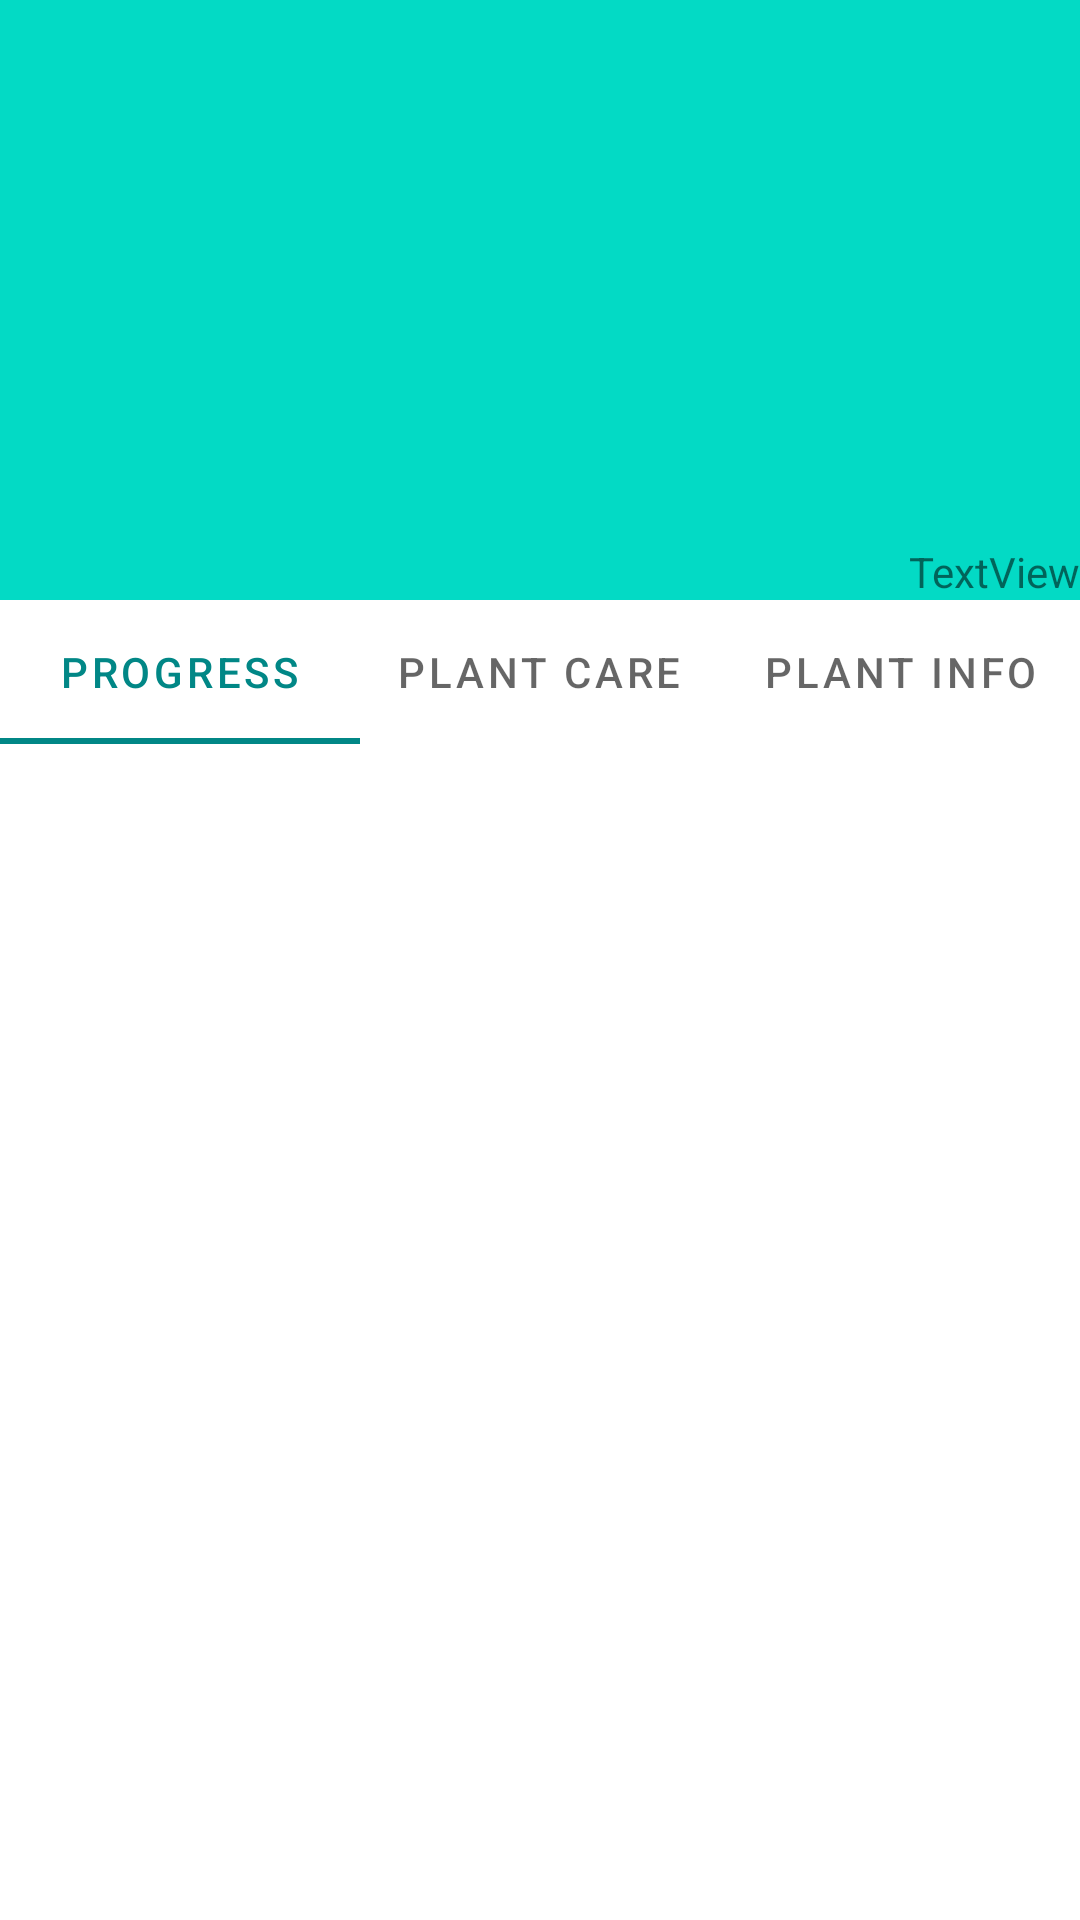

Layout XML and referenced resources for this Android screen:
<!-- AndroidManifest.xml: application theme Theme.PlantAid_Application -->
<!-- res/layout/activity_module_my_garden_details.xml -->
<?xml version="1.0" encoding="utf-8"?>
<androidx.constraintlayout.widget.ConstraintLayout xmlns:android="http://schemas.android.com/apk/res/android"
    xmlns:app="http://schemas.android.com/apk/res-auto"
    xmlns:tools="http://schemas.android.com/tools"
    android:layout_width="match_parent"
    android:layout_height="match_parent"
    tools:context=".MyGarden.Module_MyGarden_Details">


    <ImageView
        android:id="@+id/imageView5"
        android:layout_width="match_parent"
        android:layout_height="200dp"
        android:scaleType="centerCrop"
        android:background="@color/teal_200"
        app:layout_constraintEnd_toEndOf="parent"
        app:layout_constraintStart_toStartOf="parent"
        app:layout_constraintTop_toTopOf="parent"
        app:srcCompat="@drawable/ic_launcher_foreground" />

    <TextView
        android:id="@+id/textView36"
        android:layout_width="wrap_content"
        android:layout_height="wrap_content"
        android:text="TextView"
        app:layout_constraintBottom_toBottomOf="@+id/imageView5"
        app:layout_constraintEnd_toEndOf="parent" />

    <com.google.android.material.tabs.TabLayout
        android:id="@+id/tab_layout"
        android:layout_width="match_parent"
        android:layout_height="wrap_content"
        app:layout_constraintTop_toBottomOf="@+id/imageView5">

        <com.google.android.material.tabs.TabItem
            android:layout_width="wrap_content"
            android:layout_height="wrap_content"
            android:text="PROGRESS" />

        <com.google.android.material.tabs.TabItem
            android:layout_width="wrap_content"
            android:layout_height="wrap_content"
            android:text="PLANT CARE" />

        <com.google.android.material.tabs.TabItem
            android:layout_width="wrap_content"
            android:layout_height="wrap_content"
            android:text="PLANT INFO" />
    </com.google.android.material.tabs.TabLayout>

    <androidx.viewpager2.widget.ViewPager2
        android:id="@+id/view_pager"
        android:layout_width="match_parent"
        android:layout_height="0dp"
        app:layout_constraintBottom_toBottomOf="parent"
        app:layout_constraintTop_toBottomOf="@+id/tab_layout" />
</androidx.constraintlayout.widget.ConstraintLayout>
<!-- resources referenced by this layout -->
<resources>
  <style name="Theme.PlantAid_Application" parent="Theme.MaterialComponents.DayNight.NoActionBar">
          
          <item name="colorPrimary">@color/teal_700</item>
          <item name="colorPrimaryVariant">@color/teal_200</item>
          <item name="colorOnPrimary">@color/white</item>
          
          <item name="colorSecondary">@color/teal_200</item>
          <item name="colorSecondaryVariant">@color/teal_700</item>
          <item name="colorOnSecondary">@color/black</item>
          
          <item name="android:statusBarColor" tools:targetApi="l">?attr/colorPrimaryVariant</item>
          
      </style>
  <!-- not gathered from this repository: default colours our renderer supplied (Android Studio template values) -->
  <color name="teal_200">#FF03DAC5</color>
  <color name="teal_700">#FF018786</color>
  <color name="black">#FF000000</color>
  <color name="white">#FFFFFFFF</color>
</resources>
